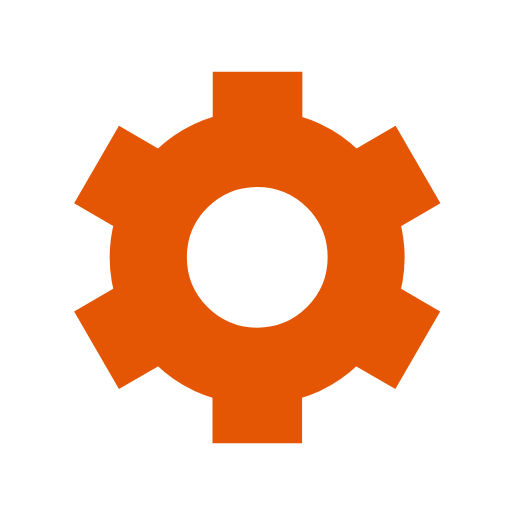
t = 0.00 s
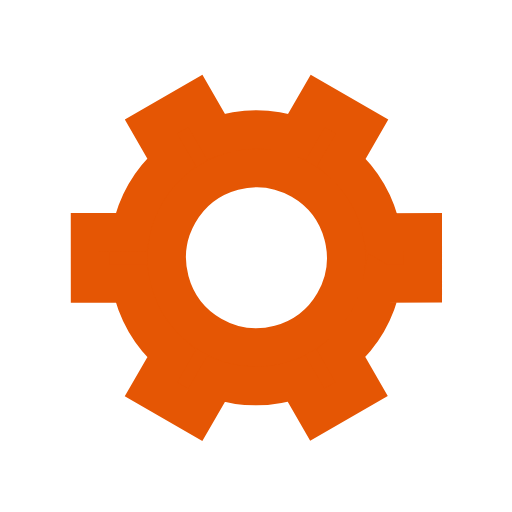
t = 0.33 s
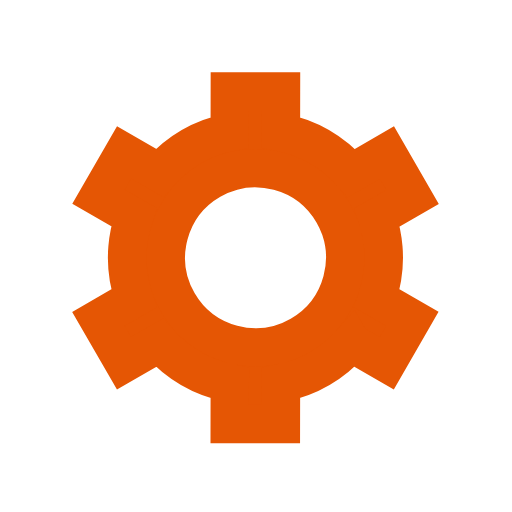
t = 0.65 s
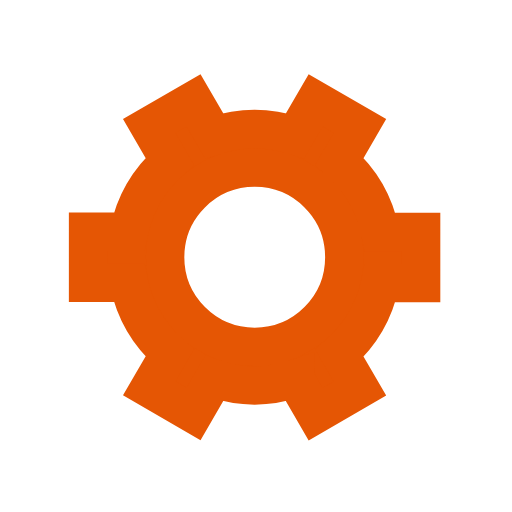
t = 0.98 s

The animated SVG that drew these frames (rendered in a browser with its animation timeline set to each time). Animation: 1 SMIL element (animateTransform=1); one cycle of 1.30 s, repeats indefinitely.

﻿<svg xmlns='http://www.w3.org/2000/svg' viewBox='0 0 200 200'><path fill='#E55604' stroke='#E55604' stroke-width='15' transform-origin='center' d='m148 84.7 13.8-8-10-17.3-13.8 8a50 50 0 0 0-27.4-15.9v-16h-20v16A50 50 0 0 0 63 67.4l-13.8-8-10 17.3 13.8 8a50 50 0 0 0 0 31.7l-13.8 8 10 17.3 13.8-8a50 50 0 0 0 27.5 15.9v16h20v-16a50 50 0 0 0 27.4-15.9l13.8 8 10-17.3-13.8-8a50 50 0 0 0 0-31.7Zm-47.5 50.8a35 35 0 1 1 0-70 35 35 0 0 1 0 70Z'><animateTransform type='rotate' attributeName='transform' calcMode='spline' dur='1.3' values='0;120' keyTimes='0;1' keySplines='0 0 1 1' repeatCount='indefinite'></animateTransform></path></svg>